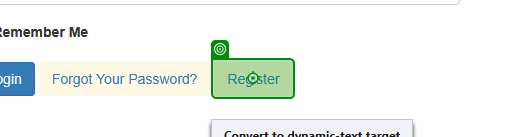
Task: UI Automation | Registering in ACME System 1
Workflow: Main

Step 1: click on the link 'Register' in window 'ACME System 1 - Log In' (firefox.exe)

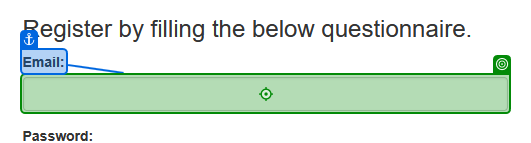
Step 2: type "your_example@example.com" into the text box 'Email:' in window 'ACME System 1 - Register' (firefox.exe)

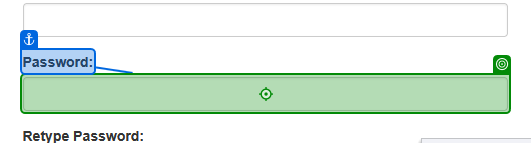
Step 3: type "example123" into the text box 'Password:' in window 'ACME System 1 - Register' (firefox.exe)

Step 4: type "example123" into the text box 'Retype Password:' in window 'ACME System 1 - Register' (firefox.exe) (no picture)

Step 5: click on the text box 'I agree to the updated Terms of Use and Privacy Policy.' in window 'ACME System 1 - Register' (firefox.exe) (no picture)

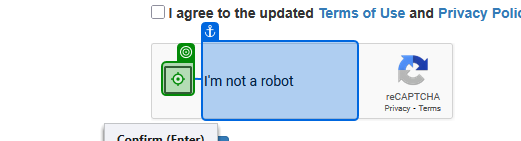
Step 6: click on the element in window 'ACME System 1 - Register' (firefox.exe)
